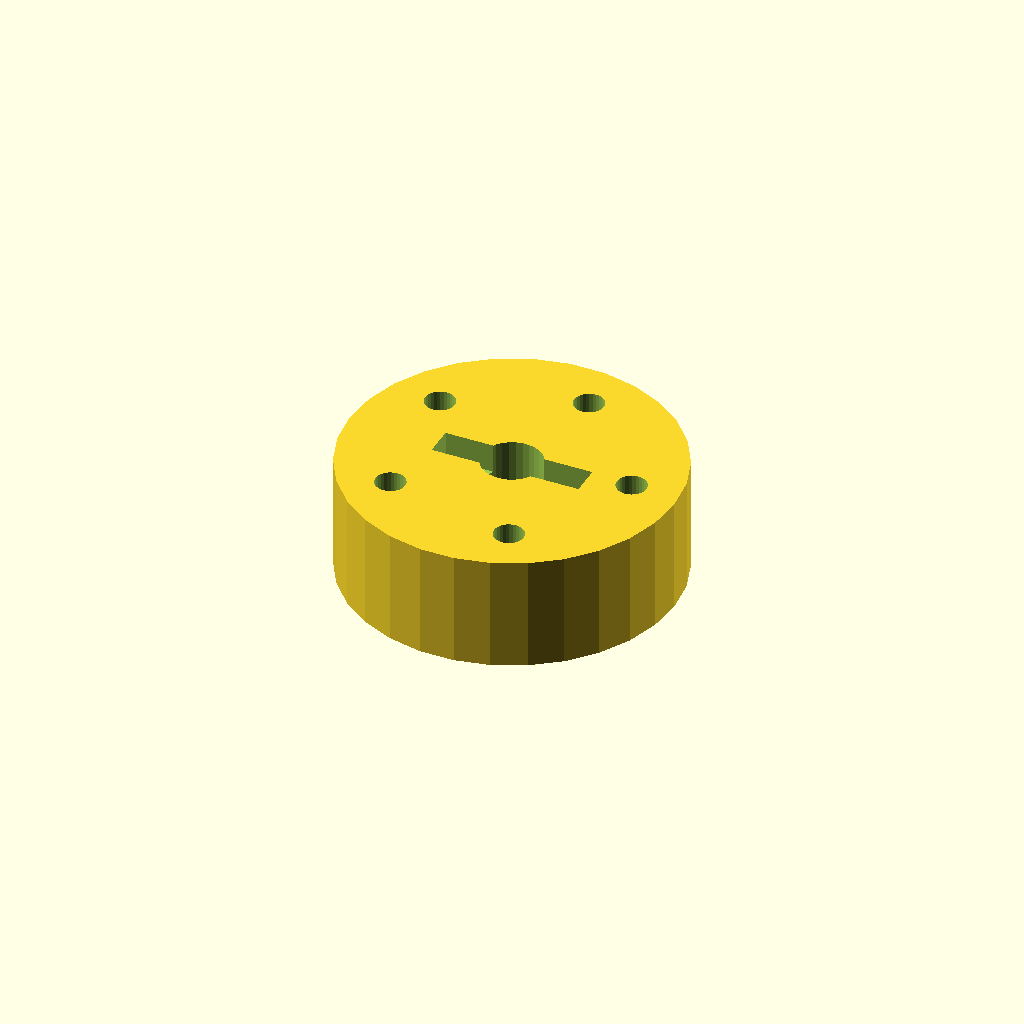
Cell 1 — every parameter at its default value.
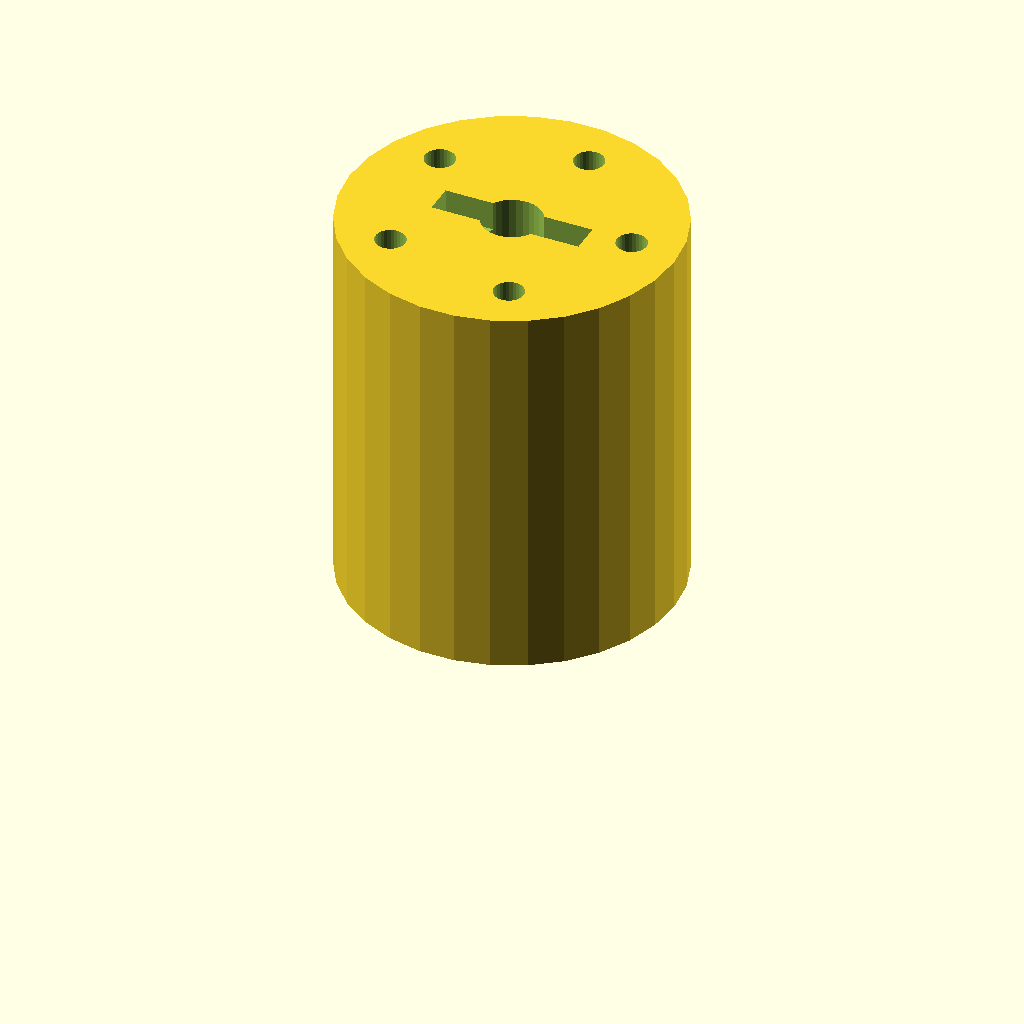
Cell 2: the same model with width = 25.
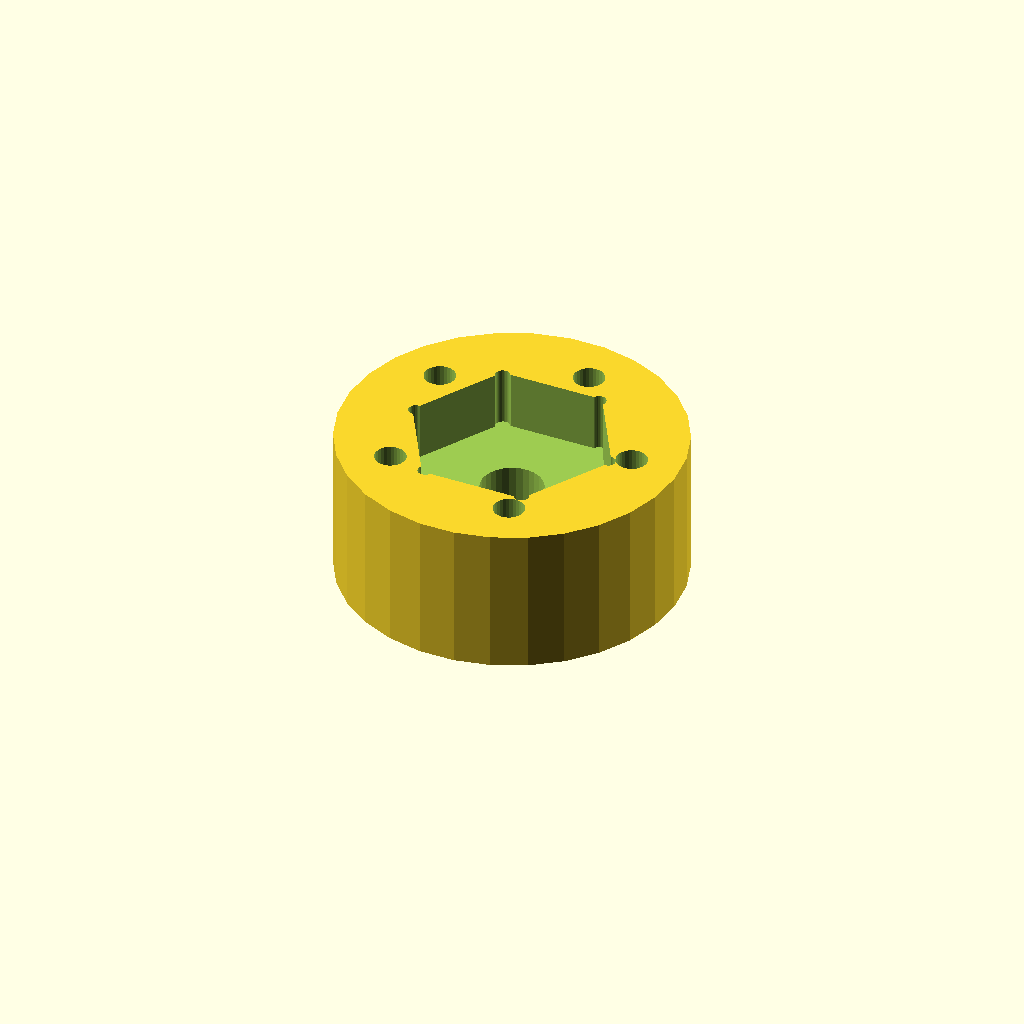
Cell 3: the same model with style = "hex".
All cells are drawn from one camera (rotation 55°, 0°, 25°, orthographic, colour scheme Cornfield), so only the parameter changes between them.
The OpenSCAD source (inputs/thingiverse/thing-2934428/files/5-lug-hub.scad):
width = 6; //[1:0.5:25]
style = "pin"; //[pin:Pin, hex:Hex]

/* [Hidden] */

hex_radius = 6 / sin(60) + 0.13;
hex_depth = 4;

height = style == "hex" ? width + hex_depth : width + 2;

base_radius = 23 / 2;

mounting_hole_radius = 16.3 / 2;

difference() {

    //base
    cylinder(r = base_radius, h = height, $fs = 0.1);
    
    //center hole
    translate([0, 0, -1])
        cylinder(r = 2.1, h = height + 2, $fs = 0.1);
    
    if(style == "hex") {
        //hex
        translate([0, 0, width])
            cylinder(r = hex_radius, h = hex_depth + 1, $fn = 6);
        
        //rounded hex corners
        for(i = [0 : 5]) {
            rotate([0 ,0, i * 60])
                translate([hex_radius-0.25, 0, width])
                    cylinder(r = 0.5, h = hex_depth + 1, $fs = 0.1);
        }
    } else if(style == "pin") {
        translate([0,0,height-1])
            cube([10.4,2.1,2.1],center=true);
    }

    //m2.5 screw holes, 2.1mm for making threads with the screw
    for(i = [0 : 4]) {
        //add 5.6 degrees to get as far from hex corners as possible
        rotate([0 ,0, i * 360 / 5 + 5.6])
            translate([mounting_hole_radius, 0, -1])
                cylinder(d=2.1, h = height+2, $fs = 0.1);
    }


}
Customizer parameters (derived from the source; name, type, default, range or options):
width: number, default 6, range 1 to 25, step 0.5
style: string, default "pin", options "pin", "hex"
